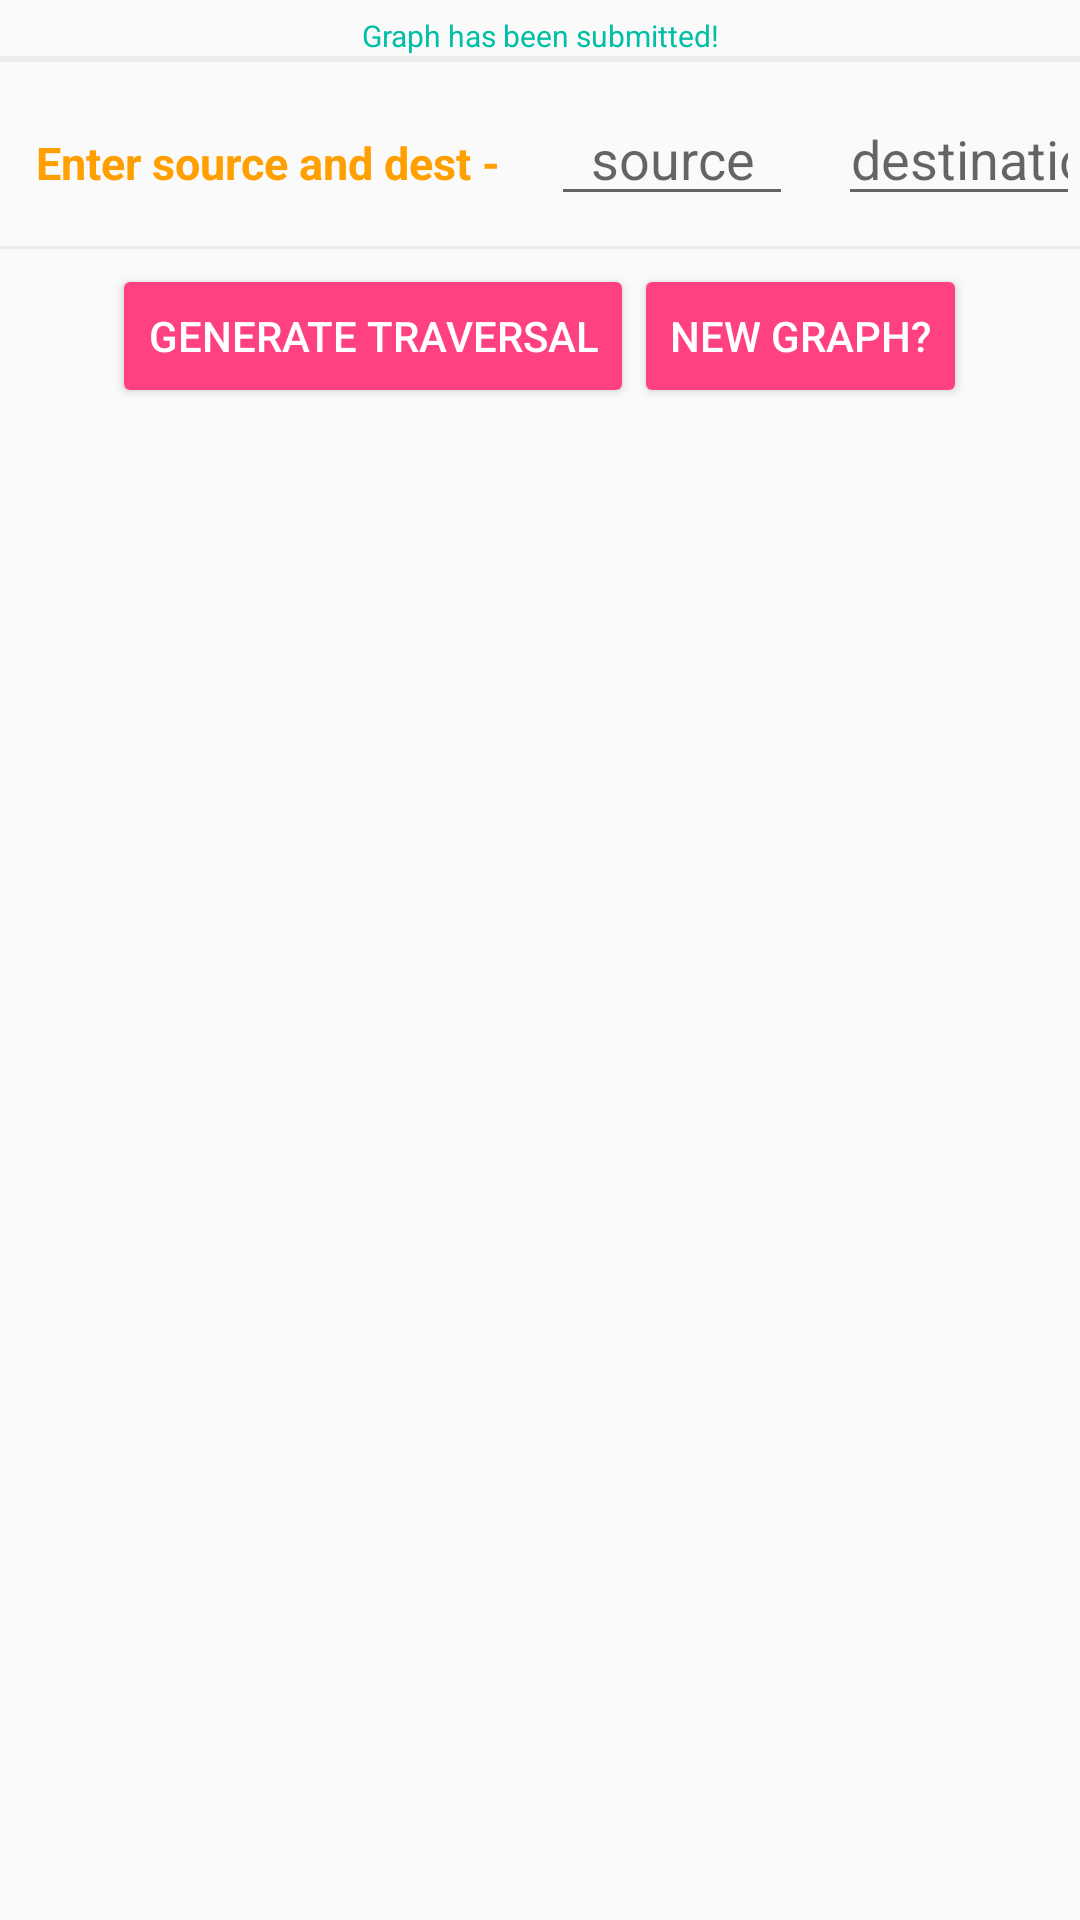

Produce the Android XML layout that renders to this screen, including the resource entries it uses.
<!-- AndroidManifest.xml: application theme AppTheme -->
<!-- res/layout/djk_input_three.xml -->
<?xml version="1.0" encoding="utf-8"?>
<LinearLayout xmlns:android="http://schemas.android.com/apk/res/android"
    android:layout_width="match_parent"
    android:layout_height="match_parent"
    android:orientation="vertical"
    android:id="@+id/mainLayoutGRDDJKTH">

    <TextView
        android:id="@+id/statusTextDJK2"
        android:layout_marginTop="5dp"
        android:layout_width="match_parent"
        android:layout_height="wrap_content"
        android:text="Graph has been submitted!"
        android:textColor="@color/green"
        android:gravity="center"
        android:textSize="10sp"/>

    <LinearLayout
        android:layout_width="match_parent"
        android:layout_height="1dp"
        android:background="@color/lightgray"></LinearLayout>

    <LinearLayout
        android:layout_width="match_parent"
        android:layout_height="1dp"
        android:background="@color/lightgray"></LinearLayout>
    <LinearLayout
        android:layout_width="match_parent"
        android:layout_height="wrap_content"
        android:orientation="horizontal"
        android:layout_marginBottom="10dp"
        android:layout_marginTop="10dp">

        <TextView
            android:layout_marginLeft="10dp"
            android:layout_width="wrap_content"
            android:layout_height="wrap_content"
            android:padding="2dp"
            android:text="Enter source and dest -"
            android:textColor="@color/colorPrimaryDark"
            android:textSize="15sp"
            android:textStyle="bold"/>

        <EditText
            android:id="@+id/inputGRDDJK5"
            android:layout_width="0dp"
            android:layout_weight="1"
            android:layout_height="wrap_content"
            android:layout_marginLeft="15dp"
            android:gravity="center"
            android:hint="source"
            android:inputType="number"/>
        <EditText
            android:id="@+id/inputGRDDJK6"
            android:layout_width="0dp"
            android:layout_weight="1"
            android:layout_height="wrap_content"
            android:layout_marginLeft="15dp"
            android:gravity="center"
            android:hint="destination"
            android:inputType="number"/>

    </LinearLayout>
    <LinearLayout
        android:layout_width="match_parent"
        android:layout_height="1dp"
        android:background="@color/lightgray"></LinearLayout>
    <LinearLayout
        android:layout_marginTop="5dp"
        android:layout_width="wrap_content"
        android:layout_height="wrap_content"
        android:orientation="horizontal"
        android:layout_gravity="center">
        <Button
            style="@style/Widget.AppCompat.Button.Colored"

            android:id="@+id/buttonGRDDJKS4"
            android:layout_width="wrap_content"
            android:layout_height="wrap_content"
            android:layout_gravity="center"
            android:elevation="@dimen/cardview_default_elevation"
            android:text="Generate Traversal" />
        <Button
            style="@style/Widget.AppCompat.Button.Colored"

            android:id="@+id/buttonGRDDJKS5"
            android:layout_width="wrap_content"
            android:layout_height="wrap_content"
            android:layout_gravity="center"
            android:elevation="@dimen/cardview_default_elevation"
            android:text="New Graph?" />
    </LinearLayout>

</LinearLayout>
<!-- resources referenced by this layout -->
<resources>
  <color name="colorPrimaryDark">#FFA000</color>
  <color name="green">#00bfa5</color>
  <color name="lightgray">#ededed</color>
  <style name="AppTheme" parent="Theme.AppCompat.Light.DarkActionBar">
          
          <item name="colorPrimary">@color/colorPrimary</item>
          <item name="colorPrimaryDark">@color/colorPrimaryDark</item>
          <item name="colorAccent">@color/colorAccent</item>
      </style>
  <color name="colorPrimary">#FFC107</color>
  <color name="colorAccent">#FF4081</color>
</resources>
